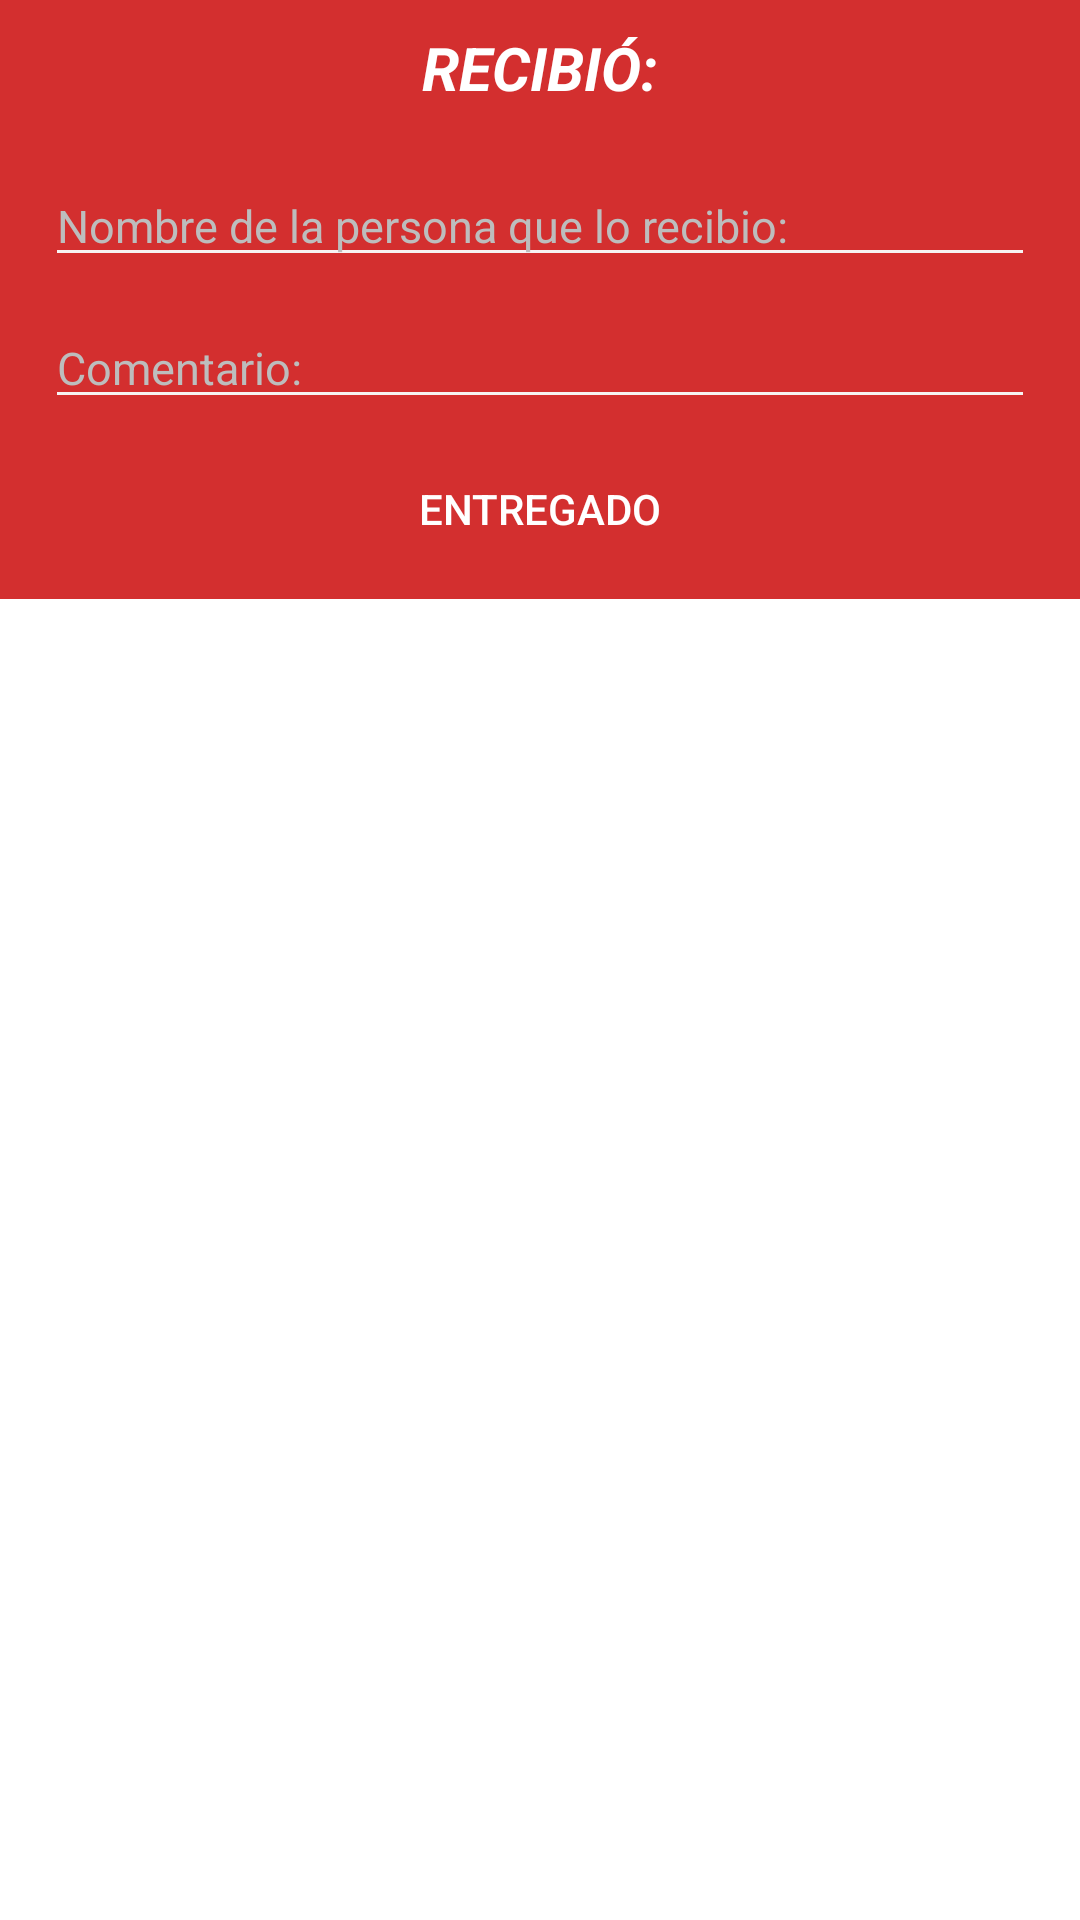

Layout XML and referenced resources for this Android screen:
<!-- AndroidManifest.xml: application theme AppTheme -->
<!-- res/layout/recibio_.xml -->
<?xml version="1.0" encoding="utf-8"?>
<androidx.coordinatorlayout.widget.CoordinatorLayout xmlns:android="http://schemas.android.com/apk/res/android"
    xmlns:app="http://schemas.android.com/apk/res-auto"
    xmlns:tools="http://schemas.android.com/tools"
    android:layout_width="match_parent"
    android:layout_height="match_parent">

    <LinearLayout
        android:layout_width="match_parent"
        android:layout_height="wrap_content"
        android:orientation="vertical"
        android:background="@color/ColorRojoTenue"
        >
        <com.google.android.material.textview.MaterialTextView
            android:id="@+id/titulo_detfac"
            android:layout_width="match_parent"
            android:layout_height="45dp"
            android:gravity="center"
            android:textSize="20dp"
            android:text="RECIBIÓ:"
            android:textColor="@color/white"
            android:textStyle="bold|italic"
            />


        <EditText
            style="@style/Widget.MaterialComponents.TextInputLayout.OutlinedBox"
            android:id="@+id/quien_recibio"
            android:layout_width="match_parent"
            android:layout_height="wrap_content"
            android:layout_marginStart="15dp"
            android:layout_marginEnd="15dp"
            android:layout_marginTop="10dp"
            android:textColorHint="@color/DividerColor"
            android:textColor="@color/white"
            android:maxLines="1"
            android:textSize="15dp"
            android:hint="Nombre de la persona que lo recibio:"
            app:boxBackgroundMode="outline"
            app:boxCornerRadiusTopEnd="10dp"
            app:boxCornerRadiusTopStart="10dp"
            app:counterEnabled="true"
            android:theme="@style/CampoTEXBlanco"
            android:maxLength="20"
            >

        </EditText>


        <EditText
            style="@style/Widget.MaterialComponents.TextInputLayout.OutlinedBox"
            android:id="@+id/id_comentario"
            android:layout_width="match_parent"
            android:layout_height="wrap_content"
            android:layout_marginStart="15dp"
            android:layout_marginEnd="15dp"
            android:layout_marginTop="10dp"
            android:textColorHint="@color/DividerColor"
            android:textColor="@color/white"
            android:maxLines="1"
            android:textSize="15dp"
            android:hint="Comentario:"
            app:boxBackgroundMode="outline"
            app:boxCornerRadiusTopEnd="10dp"
            app:boxCornerRadiusTopStart="10dp"
            app:counterEnabled="true"
            android:theme="@style/CampoTEXBlanco"
            android:maxLength="20"
            >

        </EditText>

        <Button
            android:id="@+id/btentre"
            android:layout_width="140dp"
            android:layout_height="40dp"
            android:text="Entregado"
            android:layout_marginTop="10dp"
            android:layout_marginBottom="10dp"
            android:layout_gravity="center"
            android:background="@drawable/roundbutton"
            android:textColor="@color/white"
            />

    </LinearLayout>

</androidx.coordinatorlayout.widget.CoordinatorLayout>
<!-- resources referenced by this layout -->
<resources>
  <color name="ColorRojoTenue">#D32F2F</color>
  <color name="DividerColor">#BDBDBD</color>
  <color name="white">#FFFFFFFF</color>
  <style name="CampoTEXBlanco" parent="Theme.AppCompat.Light">
          <item name="colorControlNormal">#F7F3F2</item>
          <item name="colorControlActivated">#FFFFFF</item>
          <item name="android:textColorHighlight">#F5EFEF</item>
      </style>
  <style name="AppTheme" parent="Theme.MaterialComponents.Light.NoActionBar">
          
          <item name="colorPrimary">@color/ColorRojoTenue</item>
          <item name="colorPrimaryDark">@color/red_700</item>
          <item name="colorAccent">@color/red_500</item>
      </style>
  <color name="red_700">#C00000</color>
  <color name="red_500">#CC0000</color>
</resources>
